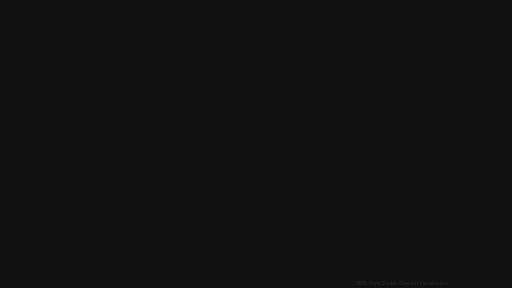
t = 0.00 s
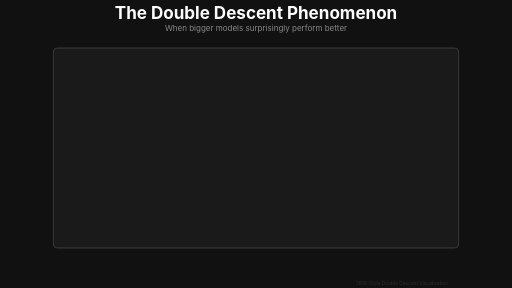
t = 2.00 s
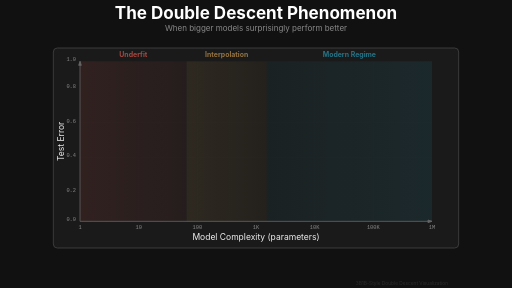
t = 4.00 s
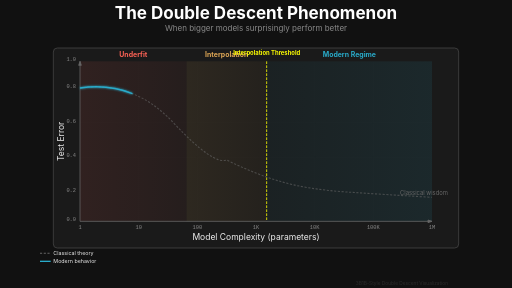
t = 6.00 s
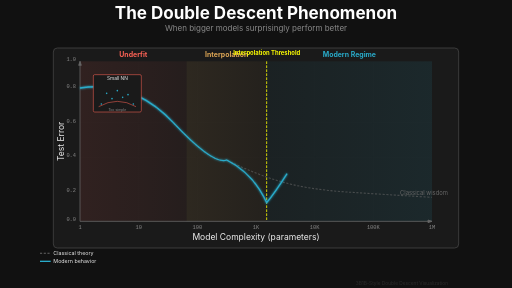
t = 8.00 s
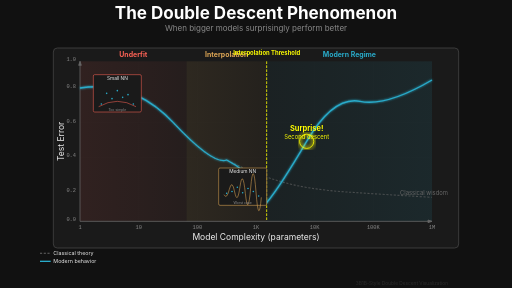
t = 10.00 s

The animated SVG that drew these frames (rendered in a browser with its animation timeline set to each time). Animation: 22 SMIL elements (animate=22); frames cover the first 10.00 s.

<svg xmlns="http://www.w3.org/2000/svg" viewBox="0 0 1920 1080" width="1920" height="1080">
  <!-- 3Blue1Brown Style Double Descent Phenomenon Animation -->
  <defs>
    <!-- Gradients for curves -->
    <linearGradient id="classicalGradient">
      <stop offset="0%" style="stop-color:#FC6255;stop-opacity:0.6"/>
      <stop offset="50%" style="stop-color:#E07856;stop-opacity:0.6"/>
      <stop offset="100%" style="stop-color:#FC6255;stop-opacity:0.6"/>
    </linearGradient>

    <linearGradient id="modernGradient">
      <stop offset="0%" style="stop-color:#FC6255;stop-opacity:0.8"/>
      <stop offset="30%" style="stop-color:#E07856;stop-opacity:0.8"/>
      <stop offset="60%" style="stop-color:#29ABCA;stop-opacity:0.8"/>
      <stop offset="100%" style="stop-color:#27AE60;stop-opacity:0.8"/>
    </linearGradient>

    <!-- Regime background shading -->
    <linearGradient id="underfitShade" x1="0%" y1="0%" x2="100%" y2="0%">
      <stop offset="0%" style="stop-color:#FC6255;stop-opacity:0.1"/>
      <stop offset="100%" style="stop-color:#FC6255;stop-opacity:0.05"/>
    </linearGradient>

    <linearGradient id="interpolationShade">
      <stop offset="0%" style="stop-color:#E0A856;stop-opacity:0.1"/>
      <stop offset="100%" style="stop-color:#E0A856;stop-opacity:0.05"/>
    </linearGradient>

    <linearGradient id="overfitShade" x1="0%" y1="0%" x2="100%" y2="0%">
      <stop offset="0%" style="stop-color:#29ABCA;stop-opacity:0.05"/>
      <stop offset="100%" style="stop-color:#29ABCA;stop-opacity:0.1"/>
    </linearGradient>

    <!-- Glow effects -->
    <filter id="glow">
      <feGaussianBlur stdDeviation="3" result="coloredBlur"/>
      <feMerge>
        <feMergeNode in="coloredBlur"/>
        <feMergeNode in="SourceGraphic"/>
      </feMerge>
    </filter>

    <filter id="strongGlow">
      <feGaussianBlur stdDeviation="5" result="coloredBlur"/>
      <feMerge>
        <feMergeNode in="coloredBlur"/>
        <feMergeNode in="coloredBlur"/>
        <feMergeNode in="SourceGraphic"/>
      </feMerge>
    </filter>

    <!-- Surprise effect -->
    <filter id="surprise">
      <feGaussianBlur stdDeviation="8" result="coloredBlur"/>
      <feMerge>
        <feMergeNode in="coloredBlur"/>
        <feMergeNode in="coloredBlur"/>
        <feMergeNode in="coloredBlur"/>
        <feMergeNode in="SourceGraphic"/>
      </feMerge>
    </filter>
  </defs>

  <!-- Background -->
  <rect width="1920" height="1080" fill="#111111"/>

  <!-- Title -->
  <g id="title">
    <text x="960" y="70" font-family="'SF Pro Display', 'Lato', sans-serif" font-size="64" font-weight="bold" fill="#FFFFFF" text-anchor="middle" opacity="0">
      The Double Descent Phenomenon
      <animate attributeName="opacity" from="0" to="1" begin="0s" dur="0.8s" fill="freeze"/>
    </text>
    <text x="960" y="115" font-family="'SF Pro Display', sans-serif" font-size="30" fill="#888888" text-anchor="middle" opacity="0">
      When bigger models surprisingly perform better
      <animate attributeName="opacity" from="0" to="1" begin="0.8s" dur="0.6s" fill="freeze"/>
    </text>
  </g>

  <!-- Main plot area -->
  <g id="mainPlot" transform="translate(200, 180)">
    <!-- Plot background -->
    <rect x="0" y="0" width="1520" height="750" fill="#1A1A1A" stroke="#444444" stroke-width="3" rx="15" opacity="0">
      <animate attributeName="opacity" from="0" to="1" begin="1s" dur="0.5s" fill="freeze"/>
    </rect>

    <!-- Grid lines (subtle) -->
    <g id="gridLines" stroke="#2A2A2A" stroke-width="1" opacity="0">
      <!-- Horizontal -->
      <line x1="100" y1="150" x2="1420" y2="150"/>
      <line x1="100" y1="280" x2="1420" y2="280"/>
      <line x1="100" y1="410" x2="1420" y2="410"/>
      <line x1="100" y1="540" x2="1420" y2="540"/>
      <!-- Vertical -->
      <line x1="320" y1="50" x2="320" y2="650"/>
      <line x1="540" y1="50" x2="540" y2="650"/>
      <line x1="760" y1="50" x2="760" y2="650"/>
      <line x1="980" y1="50" x2="980" y2="650"/>
      <line x1="1200" y1="50" x2="1200" y2="650"/>
      <animate attributeName="opacity" from="0" to="0.3" begin="1.5s" dur="0.5s" fill="freeze"/>
    </g>

    <!-- Regime background shading -->
    <g id="regimeShading" opacity="0">
      <!-- Underfit regime -->
      <rect x="100" y="50" width="400" height="600" fill="url(#underfitShade)"/>
      <!-- Interpolation threshold regime -->
      <rect x="500" y="50" width="300" height="600" fill="url(#interpolationShade)"/>
      <!-- Overfit/modern regime -->
      <rect x="800" y="50" width="620" height="600" fill="url(#overfitShade)"/>
      <animate attributeName="opacity" from="0" to="1" begin="2s" dur="0.8s" fill="freeze"/>
    </g>

    <!-- Axes -->
    <g id="axes" stroke="#666666" stroke-width="3" opacity="0">
      <line x1="100" y1="650" x2="1420" y2="650"/>
      <line x1="100" y1="50" x2="100" y2="650"/>
      <!-- Arrows -->
      <path d="M 1420,650 L 1405,645 L 1405,655 Z" fill="#666666"/>
      <path d="M 100,50 L 95,65 L 105,65 Z" fill="#666666"/>
      <animate attributeName="opacity" from="0" to="1" begin="2.5s" dur="0.5s" fill="freeze"/>
    </g>

    <!-- X-axis labels (log scale for model complexity) -->
    <g id="xAxisLabels" opacity="0">
      <text x="100" y="680" font-family="'SF Mono', monospace" font-size="20" fill="#888888" text-anchor="middle">1</text>
      <text x="320" y="680" font-family="'SF Mono', monospace" font-size="20" fill="#888888" text-anchor="middle">10</text>
      <text x="540" y="680" font-family="'SF Mono', monospace" font-size="20" fill="#888888" text-anchor="middle">100</text>
      <text x="760" y="680" font-family="'SF Mono', monospace" font-size="20" fill="#888888" text-anchor="middle">1K</text>
      <text x="980" y="680" font-family="'SF Mono', monospace" font-size="20" fill="#888888" text-anchor="middle">10K</text>
      <text x="1200" y="680" font-family="'SF Mono', monospace" font-size="20" fill="#888888" text-anchor="middle">100K</text>
      <text x="1420" y="680" font-family="'SF Mono', monospace" font-size="20" fill="#888888" text-anchor="middle">1M</text>

      <text x="760" y="720" font-family="'SF Pro Display', sans-serif" font-size="32" fill="#EEEEEE" text-anchor="middle">
        Model Complexity (parameters)
      </text>
      <animate attributeName="opacity" from="0" to="1" begin="3s" dur="0.5s" fill="freeze"/>
    </g>

    <!-- Y-axis labels -->
    <g id="yAxisLabels" opacity="0">
      <text x="85" y="650" font-family="'SF Mono', monospace" font-size="20" fill="#888888" text-anchor="end">0.0</text>
      <text x="85" y="540" font-family="'SF Mono', monospace" font-size="20" fill="#888888" text-anchor="end">0.2</text>
      <text x="85" y="410" font-family="'SF Mono', monospace" font-size="20" fill="#888888" text-anchor="end">0.4</text>
      <text x="85" y="280" font-family="'SF Mono', monospace" font-size="20" fill="#888888" text-anchor="end">0.6</text>
      <text x="85" y="150" font-family="'SF Mono', monospace" font-size="20" fill="#888888" text-anchor="end">0.8</text>
      <text x="85" y="50" font-family="'SF Mono', monospace" font-size="20" fill="#888888" text-anchor="end">1.0</text>

      <text x="40" y="350" font-family="'SF Pro Display', sans-serif" font-size="32" fill="#EEEEEE" text-anchor="middle" transform="rotate(-90, 40, 350)">
        Test Error
      </text>
      <animate attributeName="opacity" from="0" to="1" begin="3s" dur="0.5s" fill="freeze"/>
    </g>

    <!-- Regime labels -->
    <g id="regimeLabels" opacity="0">
      <text x="300" y="35" font-family="'SF Pro Display', sans-serif" font-size="26" font-weight="bold" fill="#FC6255" text-anchor="middle">
        Underfit
      </text>
      <text x="650" y="35" font-family="'SF Pro Display', sans-serif" font-size="26" font-weight="bold" fill="#E0A856" text-anchor="middle">
        Interpolation
      </text>
      <text x="1110" y="35" font-family="'SF Pro Display', sans-serif" font-size="26" font-weight="bold" fill="#29ABCA" text-anchor="middle">
        Modern Regime
      </text>
      <animate attributeName="opacity" from="0" to="1" begin="3.5s" dur="0.8s" fill="freeze"/>
    </g>

    <!-- Interpolation threshold line -->
    <g id="interpolationThreshold" opacity="0">
      <line x1="800" y1="50" x2="800" y2="650" stroke="#FFFF00" stroke-width="3" stroke-dasharray="10,5"/>
      <text x="800" y="25" font-family="'SF Pro Display', sans-serif" font-size="22" font-weight="bold" fill="#FFFF00" text-anchor="middle">
        Interpolation Threshold
      </text>
      <animate attributeName="opacity" from="0" to="1" begin="4s" dur="0.8s" fill="freeze"/>
    </g>

    <!-- Classical U-curve (dotted, gray) -->
    <path id="classicalCurve"
          d="M 100,150 Q 300,120 450,280 T 650,420 Q 750,470 850,500 T 1100,540 T 1420,560"
          fill="none" stroke="#666666" stroke-width="4" stroke-dasharray="8,6" opacity="0">
      <animate attributeName="opacity" from="0" to="0.6" begin="4.5s" dur="0.5s" fill="freeze"/>
    </path>

    <!-- Classical curve label -->
    <g id="classicalLabel" transform="translate(1300, 550)" opacity="0">
      <text x="0" y="0" font-family="'SF Pro Display', sans-serif" font-size="22" fill="#666666">
        Classical wisdom
      </text>
      <animate attributeName="opacity" from="0" to="1" begin="5s" dur="0.5s" fill="freeze"/>
    </g>

    <!-- Modern double descent curve (solid, colored) -->
    <path id="modernCurve"
          d="M 100,150 Q 300,120 450,280 T 650,420 Q 750,470 800,580 Q 850,520 950,350 T 1150,200 T 1420,120"
          fill="none" stroke="#29ABCA" stroke-width="5" filter="url(#glow)"
          stroke-dasharray="2400" stroke-dashoffset="2400" opacity="0">
      <animate attributeName="stroke-dashoffset" from="2400" to="0" begin="5.5s" dur="6s" fill="freeze"/>
      <animate attributeName="opacity" from="0" to="1" begin="5.5s" dur="0.5s" fill="freeze"/>
    </path>

    <!-- Surprise indicator at second descent -->
    <g id="surpriseIndicator" opacity="0">
      <circle cx="950" cy="350" r="20" fill="none" stroke="#FFFF00" stroke-width="3" filter="url(#surprise)">
        <animate attributeName="r" values="20;30;20" begin="9s" dur="1.5s" repeatCount="3"/>
      </circle>
      <text x="950" y="310" font-family="'SF Pro Display', sans-serif" font-size="28" font-weight="bold" fill="#FFFF00" text-anchor="middle">
        Surprise!
      </text>
      <text x="950" y="340" font-family="'SF Pro Display', sans-serif" font-size="22" fill="#FFFF00" text-anchor="middle">
        Second descent
      </text>
      <animate attributeName="opacity" from="0" to="1" begin="9s" dur="0.5s" fill="freeze"/>
    </g>

    <!-- Modern optimum callout -->
    <g id="modernOptimum" opacity="0">
      <circle cx="1420" cy="120" r="12" fill="#27AE60" filter="url(#strongGlow)"/>
      <path d="M 1420,120 L 1350,80" stroke="#27AE60" stroke-width="3" marker-end="none"/>
      <text x="1330" y="60" font-family="'SF Pro Display', sans-serif" font-size="26" font-weight="bold" fill="#27AE60" text-anchor="end">
        Modern Optimum
      </text>
      <text x="1330" y="85" font-family="'SF Pro Display', sans-serif" font-size="20" fill="#888888" text-anchor="end">
        (Overparameterized)
      </text>
      <animate attributeName="opacity" from="0" to="1" begin="11s" dur="0.8s" fill="freeze"/>
    </g>

    <!-- Inset plots showing model fit -->
    <g id="insetPlots">
      <!-- Small model (underfit) -->
      <g id="smallModelInset" transform="translate(150, 100)" opacity="0">
        <rect x="0" y="0" width="180" height="140" fill="#1A1A1A" stroke="#FC6255" stroke-width="2" rx="5"/>
        <text x="90" y="20" font-family="'SF Pro Display', sans-serif" font-size="18" fill="#EEEEEE" text-anchor="middle">Small NN</text>
        <!-- Simple curve that underfits -->
        <path d="M 20,120 Q 90,80 160,120" fill="none" stroke="#FC6255" stroke-width="2"/>
        <!-- Data points scattered -->
        <circle cx="30" cy="110" r="3" fill="#29ABCA"/>
        <circle cx="50" cy="70" r="3" fill="#29ABCA"/>
        <circle cx="70" cy="90" r="3" fill="#29ABCA"/>
        <circle cx="90" cy="60" r="3" fill="#29ABCA"/>
        <circle cx="110" cy="85" r="3" fill="#29ABCA"/>
        <circle cx="130" cy="75" r="3" fill="#29ABCA"/>
        <circle cx="150" cy="110" r="3" fill="#29ABCA"/>
        <text x="90" y="135" font-family="sans-serif" font-size="14" fill="#888888" text-anchor="middle">Too simple</text>
        <animate attributeName="opacity" from="0" to="1" begin="6s" dur="0.5s" fill="freeze"/>
      </g>

      <!-- Large model (good fit) -->
      <g id="largeModelInset" transform="translate(1150, 100)" opacity="0">
        <rect x="0" y="0" width="180" height="140" fill="#1A1A1A" stroke="#27AE60" stroke-width="2" rx="5"/>
        <text x="90" y="20" font-family="'SF Pro Display', sans-serif" font-size="18" fill="#EEEEEE" text-anchor="middle">Large NN</text>
        <!-- Smooth curve fitting well -->
        <path d="M 20,110 Q 40,70 60,85 T 100,65 T 140,80 Q 160,95 160,110" fill="none" stroke="#27AE60" stroke-width="2"/>
        <!-- Data points on curve -->
        <circle cx="30" cy="95" r="3" fill="#29ABCA"/>
        <circle cx="50" cy="72" r="3" fill="#29ABCA"/>
        <circle cx="70" cy="88" r="3" fill="#29ABCA"/>
        <circle cx="90" cy="70" r="3" fill="#29ABCA"/>
        <circle cx="110" cy="75" r="3" fill="#29ABCA"/>
        <circle cx="130" cy="85" r="3" fill="#29ABCA"/>
        <circle cx="150" cy="105" r="3" fill="#29ABCA"/>
        <text x="90" y="135" font-family="sans-serif" font-size="14" fill="#888888" text-anchor="middle">Just right!</text>
        <animate attributeName="opacity" from="0" to="1" begin="11.5s" dur="0.5s" fill="freeze"/>
      </g>

      <!-- Medium model at interpolation (worst) -->
      <g id="mediumModelInset" transform="translate(620, 450)" opacity="0">
        <rect x="0" y="0" width="180" height="140" fill="#1A1A1A" stroke="#E0A856" stroke-width="2" rx="5"/>
        <text x="90" y="20" font-family="'SF Pro Display', sans-serif" font-size="18" fill="#EEEEEE" text-anchor="middle">Medium NN</text>
        <!-- Wiggly overfitting curve -->
        <path d="M 20,100 Q 30,120 40,80 T 60,90 T 80,70 T 100,95 T 120,75 T 140,90 T 160,110" fill="none" stroke="#E0A856" stroke-width="2"/>
        <!-- Data points -->
        <circle cx="30" cy="95" r="3" fill="#29ABCA"/>
        <circle cx="50" cy="88" r="3" fill="#29ABCA"/>
        <circle cx="70" cy="72" r="3" fill="#29ABCA"/>
        <circle cx="90" cy="93" r="3" fill="#29ABCA"/>
        <circle cx="110" cy="77" r="3" fill="#29ABCA"/>
        <circle cx="130" cy="88" r="3" fill="#29ABCA"/>
        <circle cx="150" cy="105" r="3" fill="#29ABCA"/>
        <text x="90" y="135" font-family="sans-serif" font-size="14" fill="#888888" text-anchor="middle">Worst case</text>
        <animate attributeName="opacity" from="0" to="1" begin="8s" dur="0.5s" fill="freeze"/>
      </g>
    </g>
  </g>

  <!-- Key insight callout -->
  <g id="keyInsight" transform="translate(960, 970)" opacity="0">
    <rect x="-450" y="-60" width="900" height="90" fill="#1A1A1A" stroke="#29ABCA" stroke-width="3" rx="12"/>
    <text x="0" y="-30" font-family="'SF Pro Display', sans-serif" font-size="28" font-weight="bold" fill="#EEEEEE" text-anchor="middle">
      Key Insight: Bigger can be better
    </text>
    <text x="0" y="5" font-family="'SF Pro Display', sans-serif" font-size="24" fill="#888888" text-anchor="middle">
      Modern overparameterized models generalize well despite fitting training data perfectly
    </text>
    <animate attributeName="opacity" from="0" to="1" begin="12s" dur="1s" fill="freeze"/>
  </g>

  <!-- Legend -->
  <g id="legend" transform="translate(150, 950)" opacity="0">
    <line x1="0" y1="0" x2="40" y2="0" stroke="#666666" stroke-width="4" stroke-dasharray="8,6"/>
    <text x="50" y="5" font-family="'SF Pro Display', sans-serif" font-size="20" fill="#EEEEEE">Classical theory</text>

    <line x1="0" y1="30" x2="40" y2="30" stroke="#29ABCA" stroke-width="5"/>
    <text x="50" y="35" font-family="'SF Pro Display', sans-serif" font-size="20" fill="#EEEEEE">Modern behavior</text>

    <animate attributeName="opacity" from="0" to="1" begin="5.5s" dur="0.5s" fill="freeze"/>
  </g>

  <!-- 3Blue1Brown style watermark -->
  <g id="watermark" opacity="0.3">
    <text x="1680" y="1070" font-family="'SF Pro Display', sans-serif" font-size="18" fill="#666666" text-anchor="end">
      3B1B-Style Double Descent Visualization
    </text>
  </g>
</svg>
